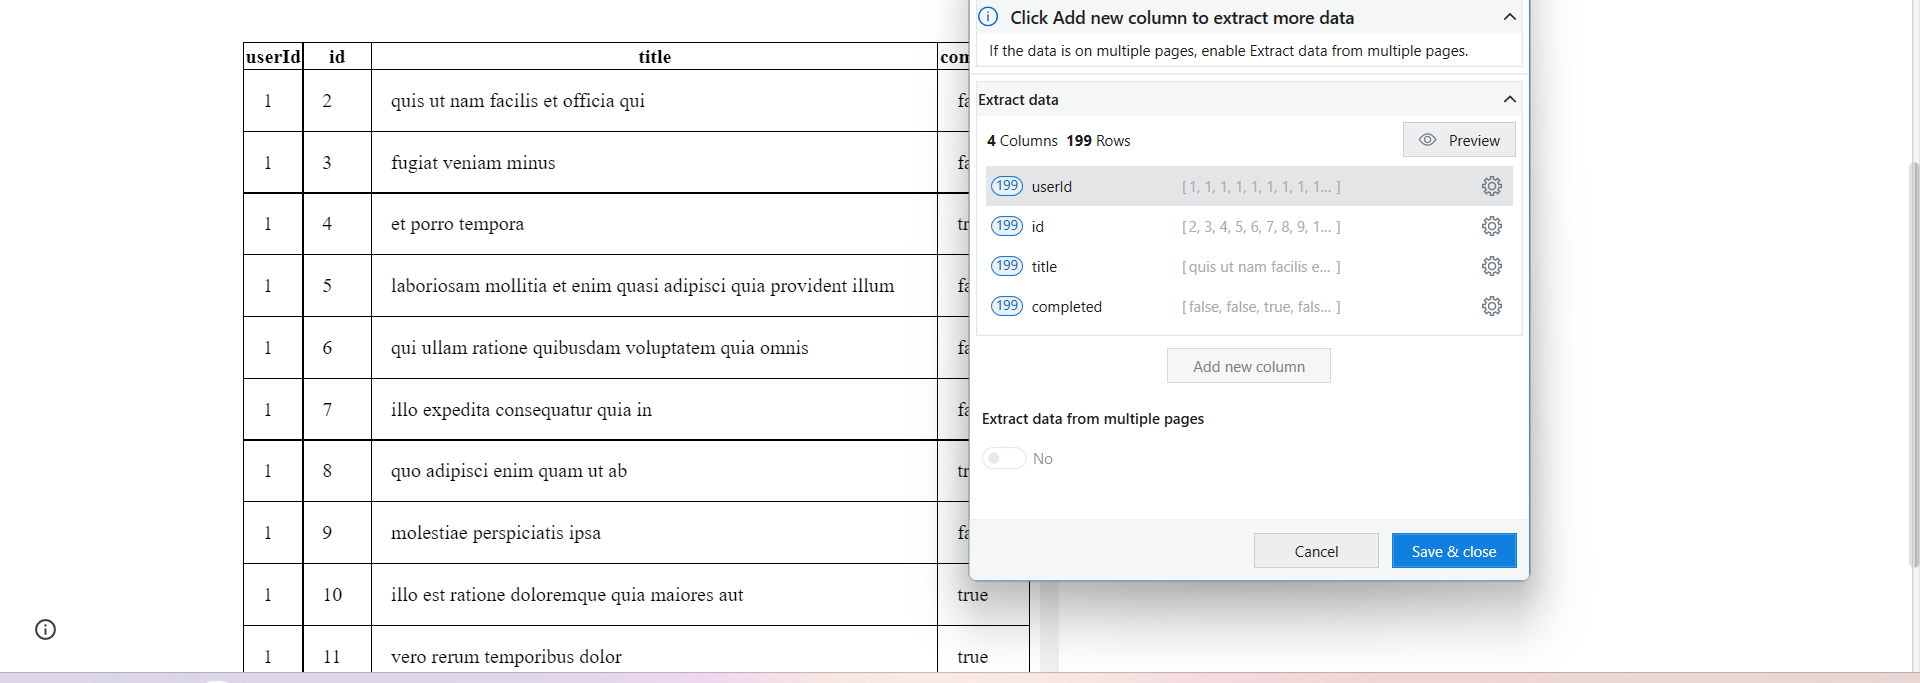
Task: Project Training Day 1
Workflow: Main

Step 1: get-text from the table in window 'XPERIENCE - Table Data Scraping' (chrome.exe)
